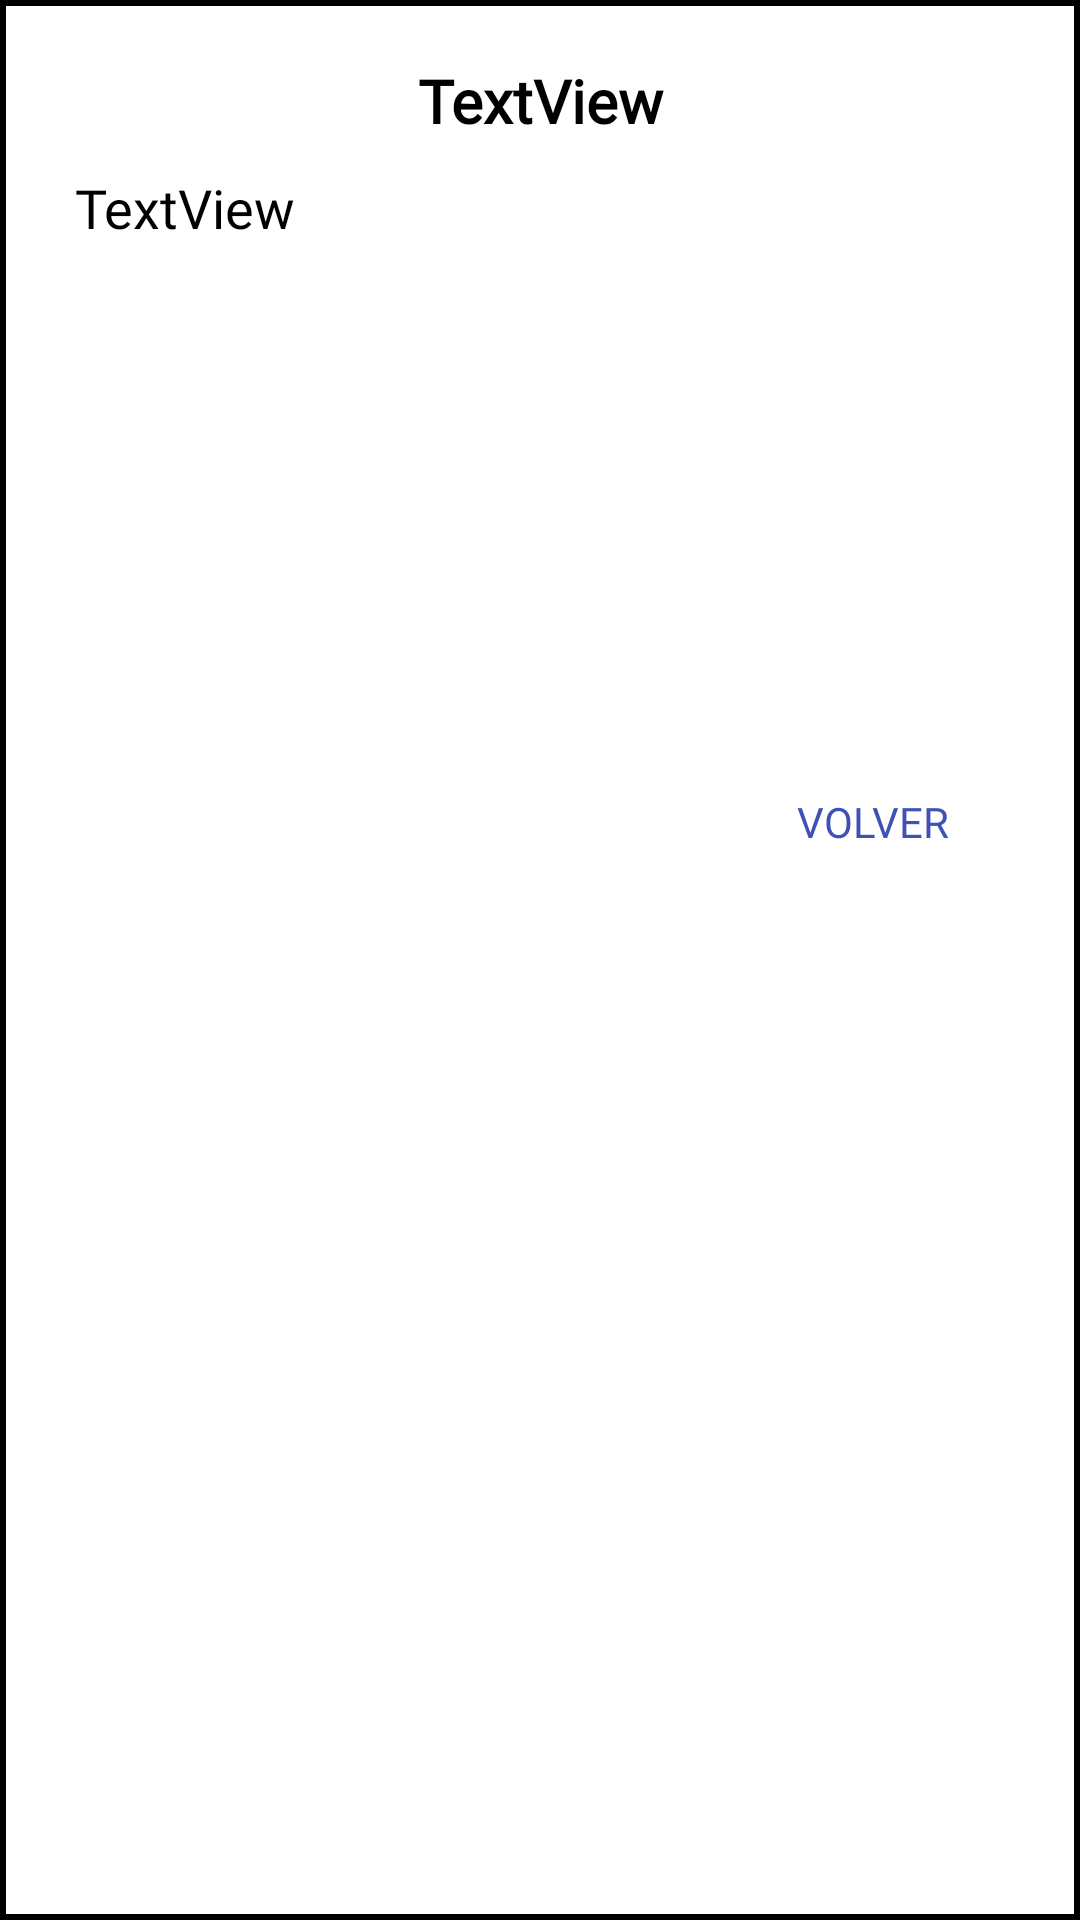

Reconstruct the res/layout file that produces this screen, plus the resources it refers to.
<!-- AndroidManifest.xml: application theme Theme.EducaVial -->
<!-- res/layout/custom_alert_dialog_senial.xml -->
<?xml version="1.0" encoding="utf-8"?>
<androidx.constraintlayout.widget.ConstraintLayout xmlns:android="http://schemas.android.com/apk/res/android"
    xmlns:app="http://schemas.android.com/apk/res-auto"
    xmlns:tools="http://schemas.android.com/tools"
    android:layout_width="match_parent"
    android:layout_height="match_parent"
    android:orientation="vertical"
    android:paddingTop="20dp"
    android:paddingStart="25dp"
    android:paddingEnd="25dp"
    android:background="@drawable/alert_dialog_shape">

    <com.google.android.material.imageview.ShapeableImageView
        android:id="@+id/senal_imagen"
        android:layout_width="wrap_content"
        android:layout_height="wrap_content"
        android:layout_gravity="center"
        app:layout_constraintBottom_toTopOf="@+id/senal_titulo"
        app:layout_constraintEnd_toEndOf="parent"
        app:layout_constraintStart_toStartOf="parent"
        app:layout_constraintTop_toTopOf="parent"
        tools:srcCompat="@tools:sample/avatars" />

    <TextView
        android:id="@+id/senal_titulo"
        android:layout_width="match_parent"
        android:layout_height="wrap_content"
        android:fontFamily="@font/overpass_bold"
        android:gravity="center"
        android:text="TextView"
        android:textColor="@color/black"
        android:textSize="20dp"
        android:textStyle="bold"
        app:layout_constraintBottom_toTopOf="@+id/scrollView2"
        app:layout_constraintEnd_toEndOf="parent"
        app:layout_constraintStart_toStartOf="parent"
        app:layout_constraintTop_toBottomOf="@id/senal_imagen"/>

    <ScrollView
        android:id="@+id/scrollView2"
        android:layout_width="match_parent"
        android:layout_height="200dp"
        android:paddingTop="5dp"
        android:paddingBottom="5dp"
        app:layout_constraintBottom_toTopOf="@+id/linearLayout"
        app:layout_constraintEnd_toEndOf="parent"
        app:layout_constraintStart_toStartOf="parent"
        app:layout_constraintTop_toBottomOf="@id/senal_titulo">

        <TextView
            android:id="@+id/senal_info"
            android:layout_width="match_parent"
            android:layout_height="wrap_content"
            android:layout_marginTop="5dp"
            android:layout_marginBottom="10dp"
            android:fontFamily="@font/overpass"
            android:justificationMode="inter_word"
            android:text="TextView"
            android:textColor="@color/black"
            android:textSize="18dp" />
    </ScrollView>

    <LinearLayout
        android:id="@+id/linearLayout"
        android:layout_width="match_parent"
        android:layout_height="wrap_content"
        android:gravity="right"
        android:orientation="horizontal"
        android:paddingTop="3dp"
        app:layout_constraintTop_toBottomOf="@id/scrollView2"
        app:layout_constraintEnd_toEndOf="parent"
        app:layout_constraintStart_toStartOf="parent">

        <androidx.appcompat.widget.AppCompatButton
            android:id="@+id/senal_volver"
            android:layout_width="wrap_content"
            android:layout_height="wrap_content"
            android:background="@color/transparent"
            android:fontFamily="@font/overpass"
            android:gravity="center"
            android:text="@string/return_to_syllabus"
            android:textColor="#3F51B5"
            android:textSize="14sp" />
    </LinearLayout>

</androidx.constraintlayout.widget.ConstraintLayout>
<!-- resources referenced by this layout -->
<resources>
  <color name="black">#FF000000</color>
  <color name="transparent">#00FFC8C8</color>
  <!-- drawable alert_dialog_shape (drawable) -->
  <shape xmlns:android="http://schemas.android.com/apk/res/android"
      android:shape="rectangle">
      <stroke
          android:width="2dp"
          android:color="@android:color/black" />
  </shape>
  <string name="return_to_syllabus">Volver</string>
  <style name="Theme.EducaVial" parent="Theme.MaterialComponents.DayNight.DarkActionBar">
          
          <item name="colorPrimary">@color/purple_500</item>
          <item name="colorPrimaryVariant">@color/purple_700</item>
          <item name="colorOnPrimary">@color/white</item>
          
          <item name="colorSecondary">@color/teal_200</item>
          <item name="colorSecondaryVariant">@color/teal_700</item>
          <item name="colorOnSecondary">@color/black</item>
          
          <item name="android:statusBarColor">@color/purple_500</item>
          
      </style>
  <color name="purple_500">#FF4585D1</color>
  <color name="purple_700">#FF3700B3</color>
  <color name="white">#FFFFFFFF</color>
  <color name="teal_200">#3F51B5</color>
  <color name="teal_700">#FF018786</color>
</resources>
